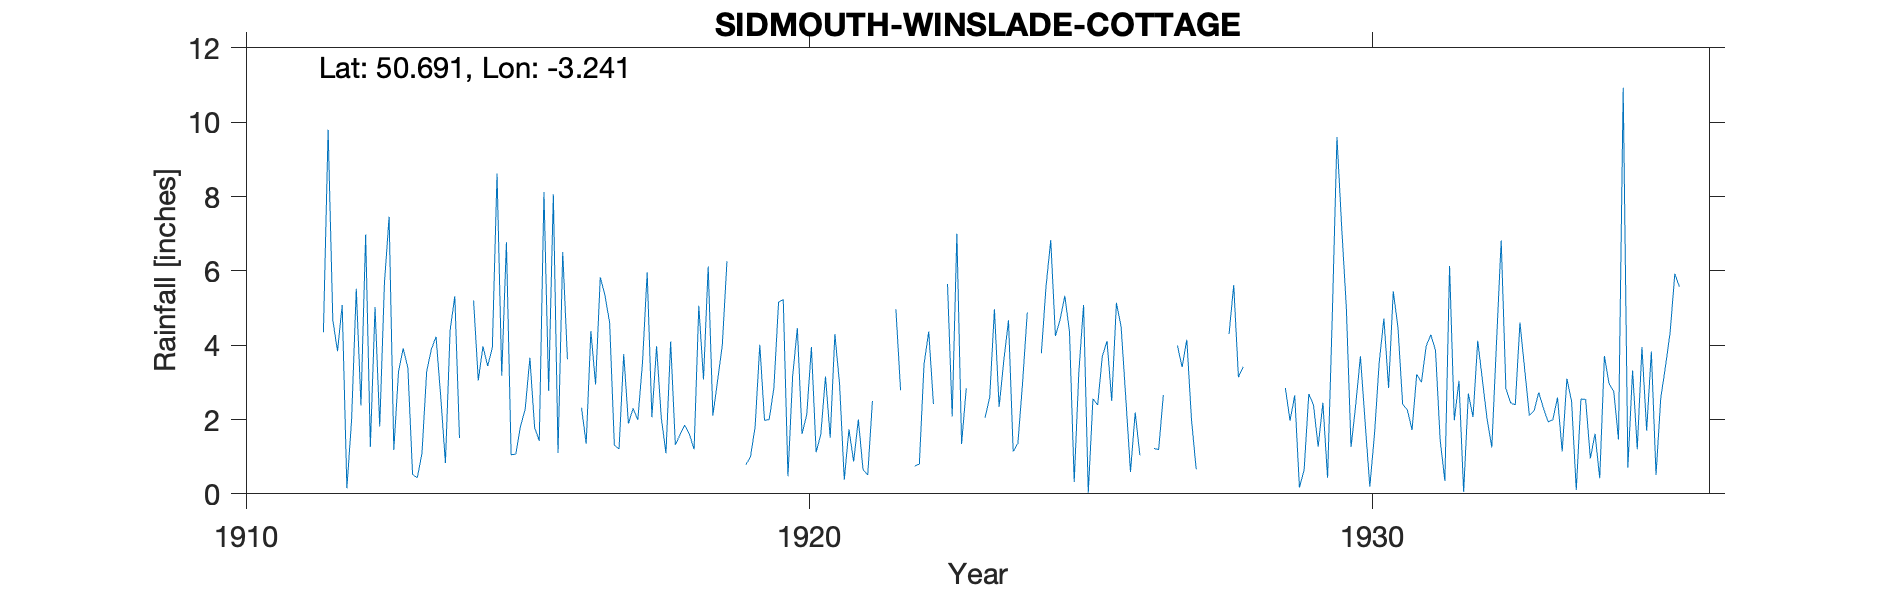

The data file committed next to this chart (first rows):
SIDMOUTH-WINSLADE-COTTAGE, , , , , , , , , , , , , , , , , , , , , , , 
Grid ref, SY124887, Long, -3.241, Lat, 50.69, Elevation, 145, ft, , , , , , , , , , , , , , , 
Station no, 1808, , , , , , , , , , , , , , , , , , , , , , 
, 1910, 1911, 1912, 1913, 1914, 1915, 1916, 1917, 1918, 1919, 1920, 1921, 1922, 1923, 1924, 1925, 1926, 1927, 1928, 1929, 1930, 1931, 1932
January, , , 4.68, 7.46, 0.83, 3.18, 1.1, 1.31, 4.1, 6.26, 5.23, 2.95, 4.97, 2.08, 4.67, 5.33, 4.5, 3.99, 5.62, 1.97, 5.01, 2.41, 3.04
February, , , 3.84, 1.18, 4.4, 6.77, 6.51, 1.21, 1.32, -999, 0.47, 0.38, 2.79, 7, 1.14, 4.36, 2.57, 3.41, 3.14, 2.65, 1.26, 2.26, 0.05
March, , , 5.08, 3.28, 5.32, 1.05, 3.62, 3.76, 1.59, -999, 3.17, 1.74, -999, 1.34, 1.36, 0.32, 0.59, 4.15, 3.42, 0.17, 2.4, 1.72, 2.7
April, , , 0.15, 3.91, 1.5, 1.07, -999, 1.89, 1.85, -999, 4.46, 0.87, -999, 2.84, 2.98, 3.29, 2.19, 2, , 0.64, 3.7, 3.22, 2.07
May, , , 1.98, 3.39, -999, 1.82, -999, 2.3, 1.6, 0.78, 1.61, 2, 0.75, -999, 4.88, 5.08, 1.04, 0.66, , 2.69, 1.93, 3, 4.12
June, , , 5.52, 0.52, -999, 2.28, 2.32, 1.99, 1.2, 0.99, 2.13, 0.65, 0.8, -999, , 0.03, , , , 2.39, 0.19, 3.97, 3.06
July, , , 2.38, 0.43, 5.2, 3.66, 1.35, 3.53, 5.06, 1.8, 3.95, 0.51, 3.49, -999, , 2.56, , , , 1.27, 1.61, 4.28, 2
August, , , 6.98, 1.09, 3.05, 1.79, 4.38, 5.96, 3.08, 4.01, 1.12, 2.5, 4.37, 2.05, 3.78, 2.39, 1.22, , , 2.45, 3.53, 3.86, 1.25
September, , , 1.26, 3.29, 3.97, 1.42, 2.94, 2.06, 6.12, 1.98, 1.6, -999, 2.42, 2.6, 5.58, 3.71, 1.19, , , 0.43, 4.72, 1.44, 4.07
October, , , 5.03, 3.89, 3.44, 8.12, 5.83, 3.97, 2.11, 2, 3.16, -999, -999, 4.97, 6.83, 4.11, 2.66, , , 4.77, 2.85, 0.35, 6.82
November, , 4.35, 1.81, 4.23, 3.93, 2.77, 5.35, 2.05, 3.04, 2.85, 1.51, -999, -999, 2.34, 4.25, 2.5, , , , 9.6, 5.45, 6.13, 2.84
December, , 9.8, 5.66, 2.61, 8.62, 8.06, 4.6, 1.09, 3.99, 5.16, 4.3, -999, 5.65, 3.59, 4.69, 5.14, , 4.3, 2.85, 7.19, 4.48, 1.98, 2.45
Total, , , 44.37, 35.28, 43.97, 41.99, 40.91, 31.12, 35.06, 34.15, 32.71, 17.23, 35.47, 31.51, , 38.82, , , , 36.22, 37.13, 34.62, 34.47
1911 Gauge moved from Newton St Cyres Vi…, , , , , , , , , , , , , , , , , , , , , , , 
Exact location of Winslade Cottage unkno…, , , , , , , , , , , , , , , , , , , , , , , 
1914 May June Combined value 3.71, , , , , , , , , , , , , , , , , , , , , , , 
1916 Apr May Combined value 2.91, , , , , , , , , , , , , , , , , , , , , , , 
1919 Feb-Apr Combined value 8.32, , , , , , , , , , , , , , , , , , , , , , , 
1921 Sept-Dec Bracketed Combined value 5…, , , , , , , , , , , , , , , , , , , , , , , 
1922 Mar Apr Bracketed Combined value 6.…, , , , , , , , , , , , , , , , , , , , , , , 
1922 Oct Nov Bracketed Combined value 3.…, , , , , , , , , , , , , , , , , , , , , , , 
1923 May-July apportioned from map Combi…, , , , , , , , , , , , , , , , , , , , , , , 
1924 June July adjusted, , , , , , , , , , , , , , , , , , , , , , , 
1926 June July in brackets, , , , , , , , , , , , , , , , , , , , , , , 
1926 Nov Dec in brackets, , , , , , , , , , , , , , , , , , , , , , , 
1927 June-Nov all in brackets, , , , , , , , , , , , , , , , , , , , , , , 
1931 July Aug allocated for accumulation, , , , , , , , , , , , , , , , , , , , , , , 
1932 July Aug allocated for accumulation, , , , , , , , , , , , , , , , , , , , , , , 
1936 Record can no longer be kept accura…, , , , , , , , , , , , , , , , , , , , , , , 
1937 Record terminated, , , , , , , , , , , , , , , , , , , , , , , 
